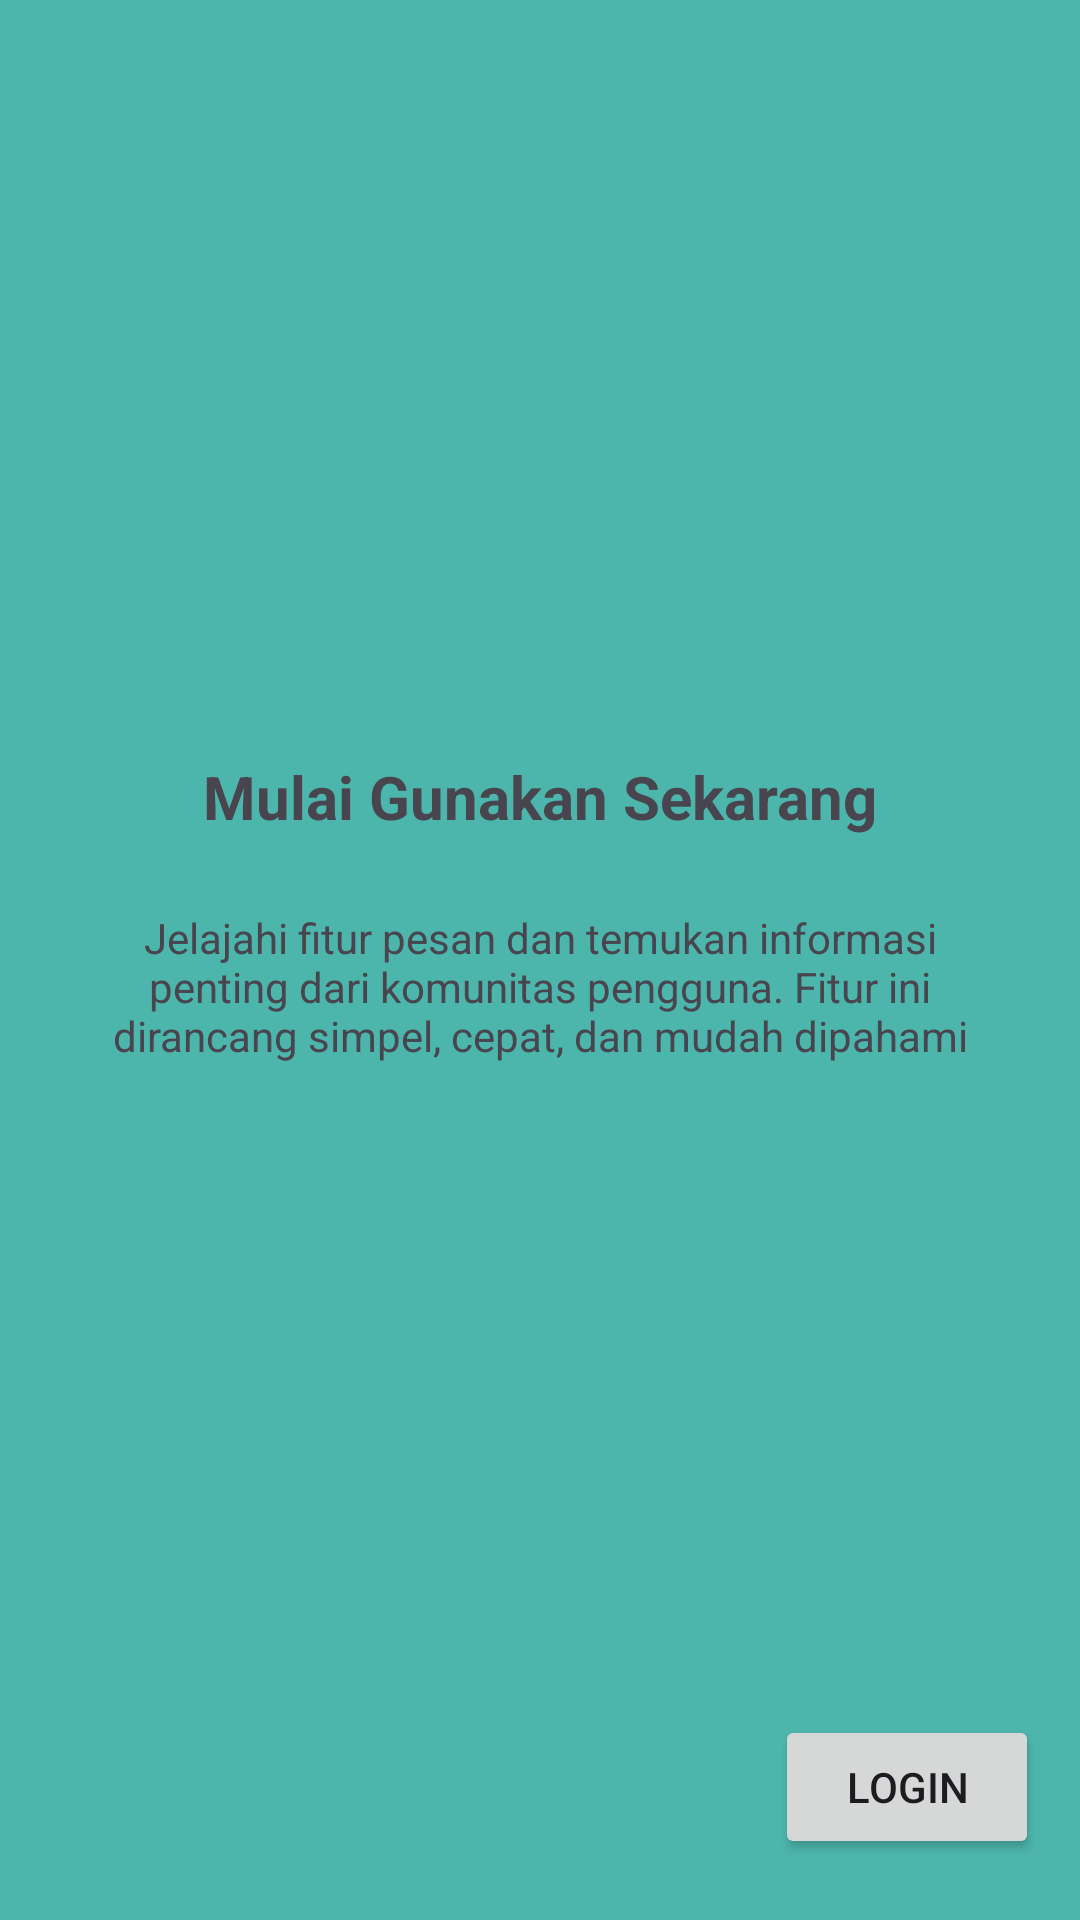

The Android layout XML behind this screen, and the referenced resources:
<!-- AndroidManifest.xml: application theme Theme.AdityaAuliaSubhan_3TIA -->
<!-- res/layout/fragment_tutorial3.xml -->
<?xml version="1.0" encoding="utf-8"?>
<androidx.constraintlayout.widget.ConstraintLayout xmlns:android="http://schemas.android.com/apk/res/android"
    xmlns:tools="http://schemas.android.com/tools"
    android:layout_width="match_parent"
    android:layout_height="match_parent"
    xmlns:app="http://schemas.android.com/apk/res-auto"
    tools:context=".Tutorial.Tutorial3Fragment"
    android:background="@color/tutorial_teal">

    <ImageView
        android:id="@+id/imgLogo"
        android:layout_width="100dp"
        android:layout_height="100dp"
        android:layout_marginTop="120dp"
        android:src="@mipmap/ic_launcher_round"
        app:layout_constraintEnd_toEndOf="parent"
        app:layout_constraintStart_toStartOf="parent"
        app:layout_constraintTop_toTopOf="parent" />
    <TextView
        android:id="@+id/tvTitle"
        android:layout_width="0dp"
        android:layout_height="wrap_content"
        android:layout_marginTop="32dp"
        android:gravity="center"
        android:text="Mulai Gunakan Sekarang"
        android:textSize="20sp"
        android:textStyle="bold"
        app:layout_constraintEnd_toEndOf="parent"
        app:layout_constraintStart_toStartOf="parent"
        app:layout_constraintTop_toBottomOf="@+id/imgLogo" />
    <TextView
        android:id="@+id/tvDesc"
        android:layout_width="0dp"
        android:layout_height="wrap_content"
        android:layout_marginHorizontal="32dp"
        android:layout_marginTop="24dp"
        android:gravity="center"
        android:text="Jelajahi fitur pesan dan temukan informasi penting dari komunitas pengguna. Fitur ini dirancang simpel, cepat, dan mudah dipahami"
        app:layout_constraintEnd_toEndOf="parent"
        app:layout_constraintStart_toStartOf="parent"
        app:layout_constraintTop_toBottomOf="@+id/tvTitle" />

    <Button
        android:id="@+id/btnlogin"
        android:layout_width="wrap_content"
        android:layout_height="wrap_content"
        android:text="Login"
        app:layout_constraintBottom_toBottomOf="parent"
        app:layout_constraintEnd_toEndOf="parent"
        app:layout_constraintHorizontal_bias="0.95"
        app:layout_constraintStart_toStartOf="parent"
        app:layout_constraintTop_toBottomOf="@+id/tvDesc"
        app:layout_constraintVertical_bias="0.914" />


</androidx.constraintlayout.widget.ConstraintLayout>
<!-- resources referenced by this layout -->
<resources>
  <color name="tutorial_teal">#4DB6AC</color>
  <style name="Theme.AdityaAuliaSubhan_3TIA" parent="Base.Theme.AdityaAuliaSubhan_3TIA" />
  <style name="Base.Theme.AdityaAuliaSubhan_3TIA" parent="Theme.Material3.DayNight.NoActionBar">
          
          
      </style>
</resources>
